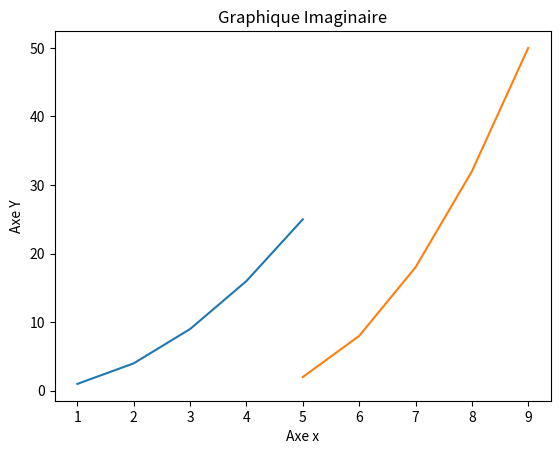

The script that saved this image:
import matplotlib.pyplot as plt

# Créez des données pour le graphique
x = [1, 2, 3, 4, 5]
y = [1, 4, 9, 16, 25]

# Créez un graphique avec les données
plt.plot(x, y)

# Ajoutez des étiquettes pour les axes X et Y et un titre pour le graphique
plt.xlabel("Axe X")
plt.ylabel("Axe Y")
plt.title("Graphique Réel")

# Affichez le graphique
plt.show()

# Créez des données pour le graphique
w = [5, 6, 7, 8, 9]
z = [2, 8, 18, 32, 50]

# Créez un graphique avec les données
plt.plot(w, z)

# Ajoutez des étiquettes pour les axes X et Y et un titre pour le graphique
plt.xlabel("Axe x")
plt.ylabel("Axe Y")
plt.title("Graphique Imaginaire")

# Affichez le graphique
plt.show()
